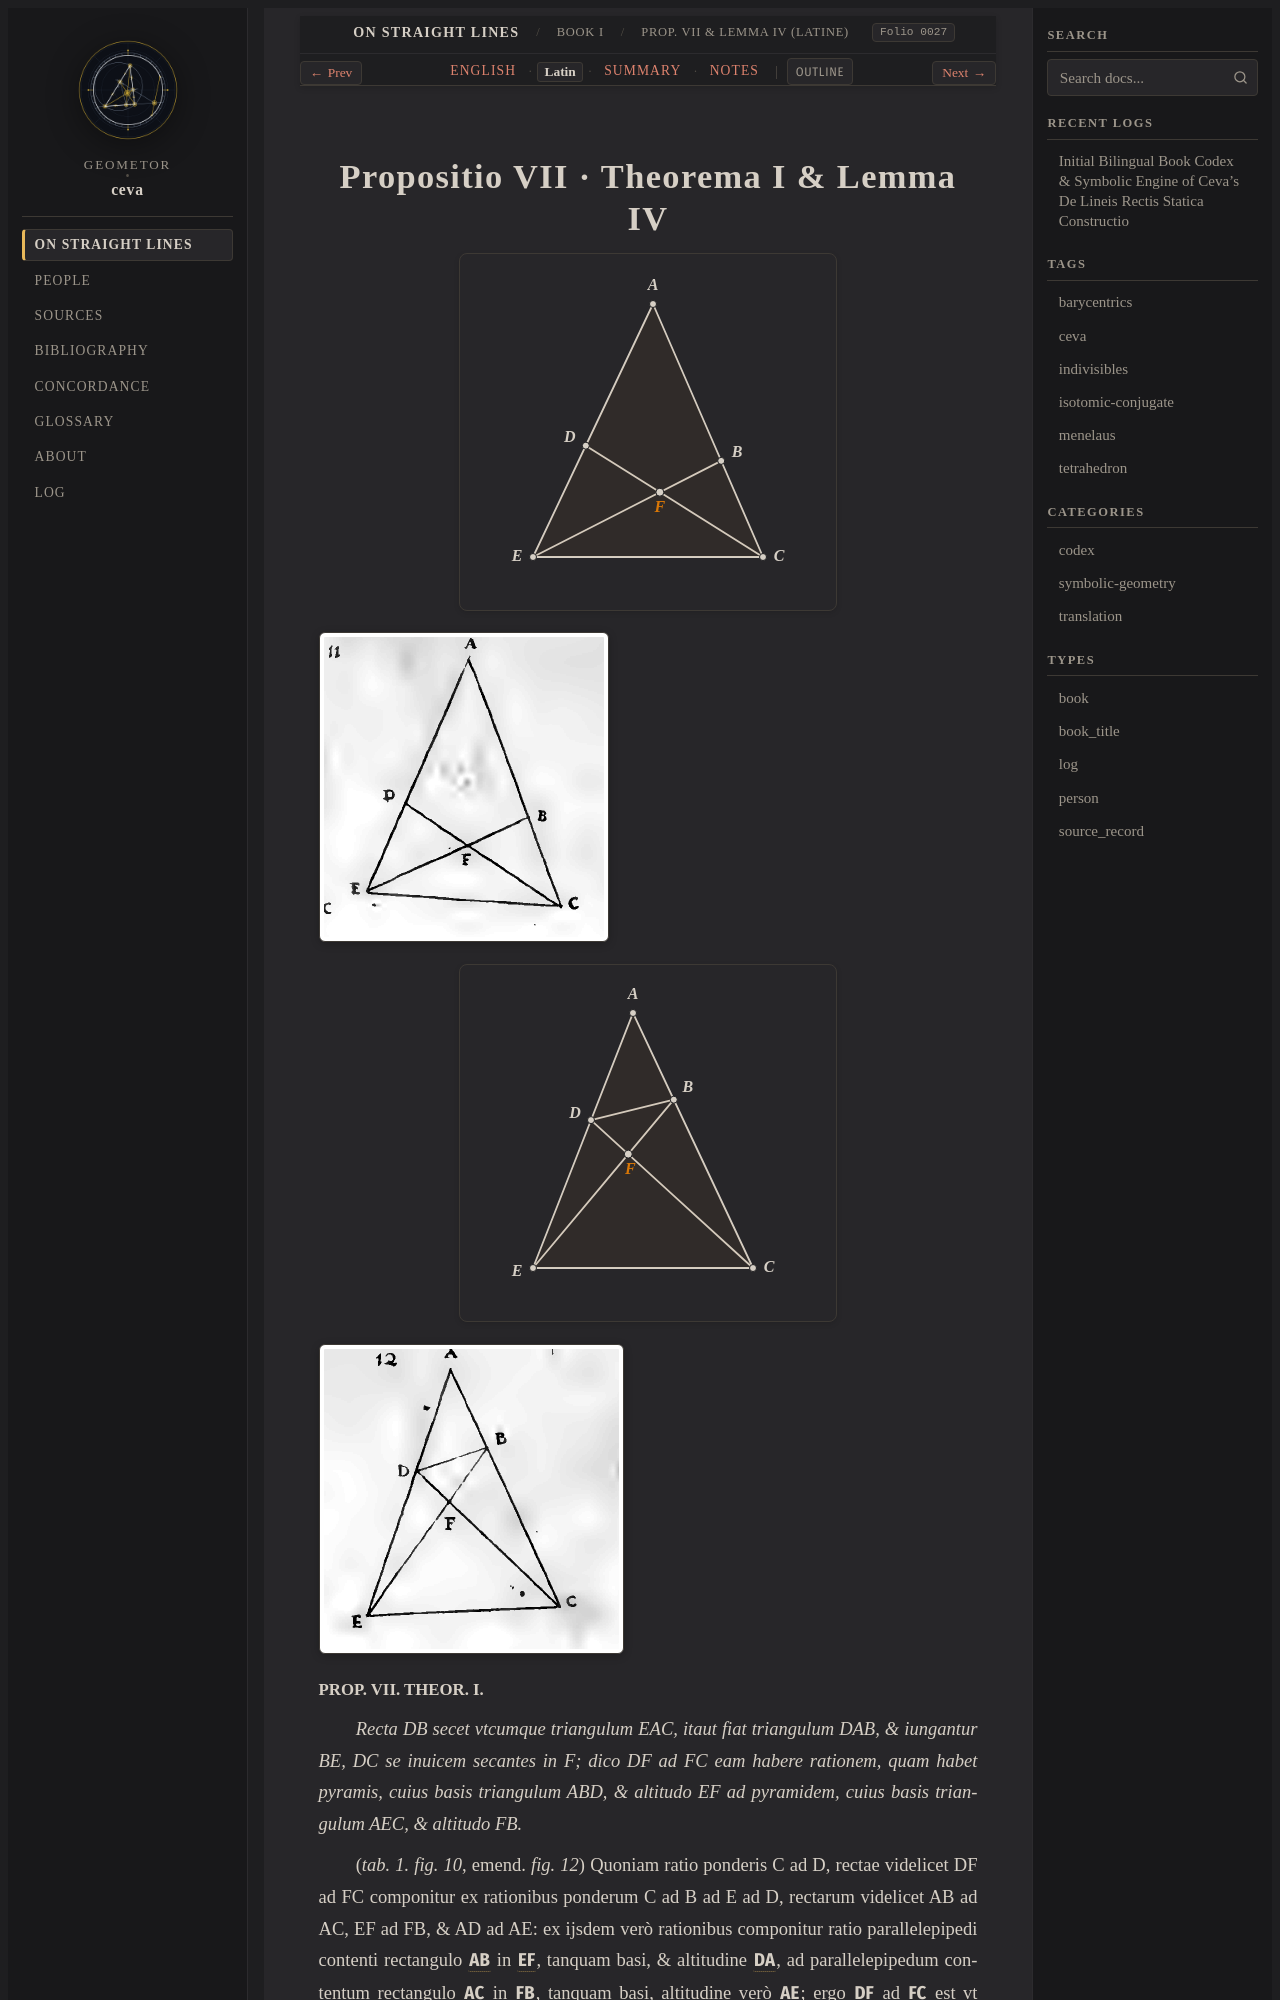

repository: geometor/ceva · page: de_lineis_rectis/liber_primus/prop_07/la.html · generator: sphinx

:layout: book
:order: 8
:canonical_id: liber_primus_prop_07
:breadcrumb_title: Prop. VII & Lemma IV (Latine)
:folio: 0027
:tracks: English: index | Latin: la | Summary: summary | Notes: notes

.. _liber-primus-prop-07-la:
